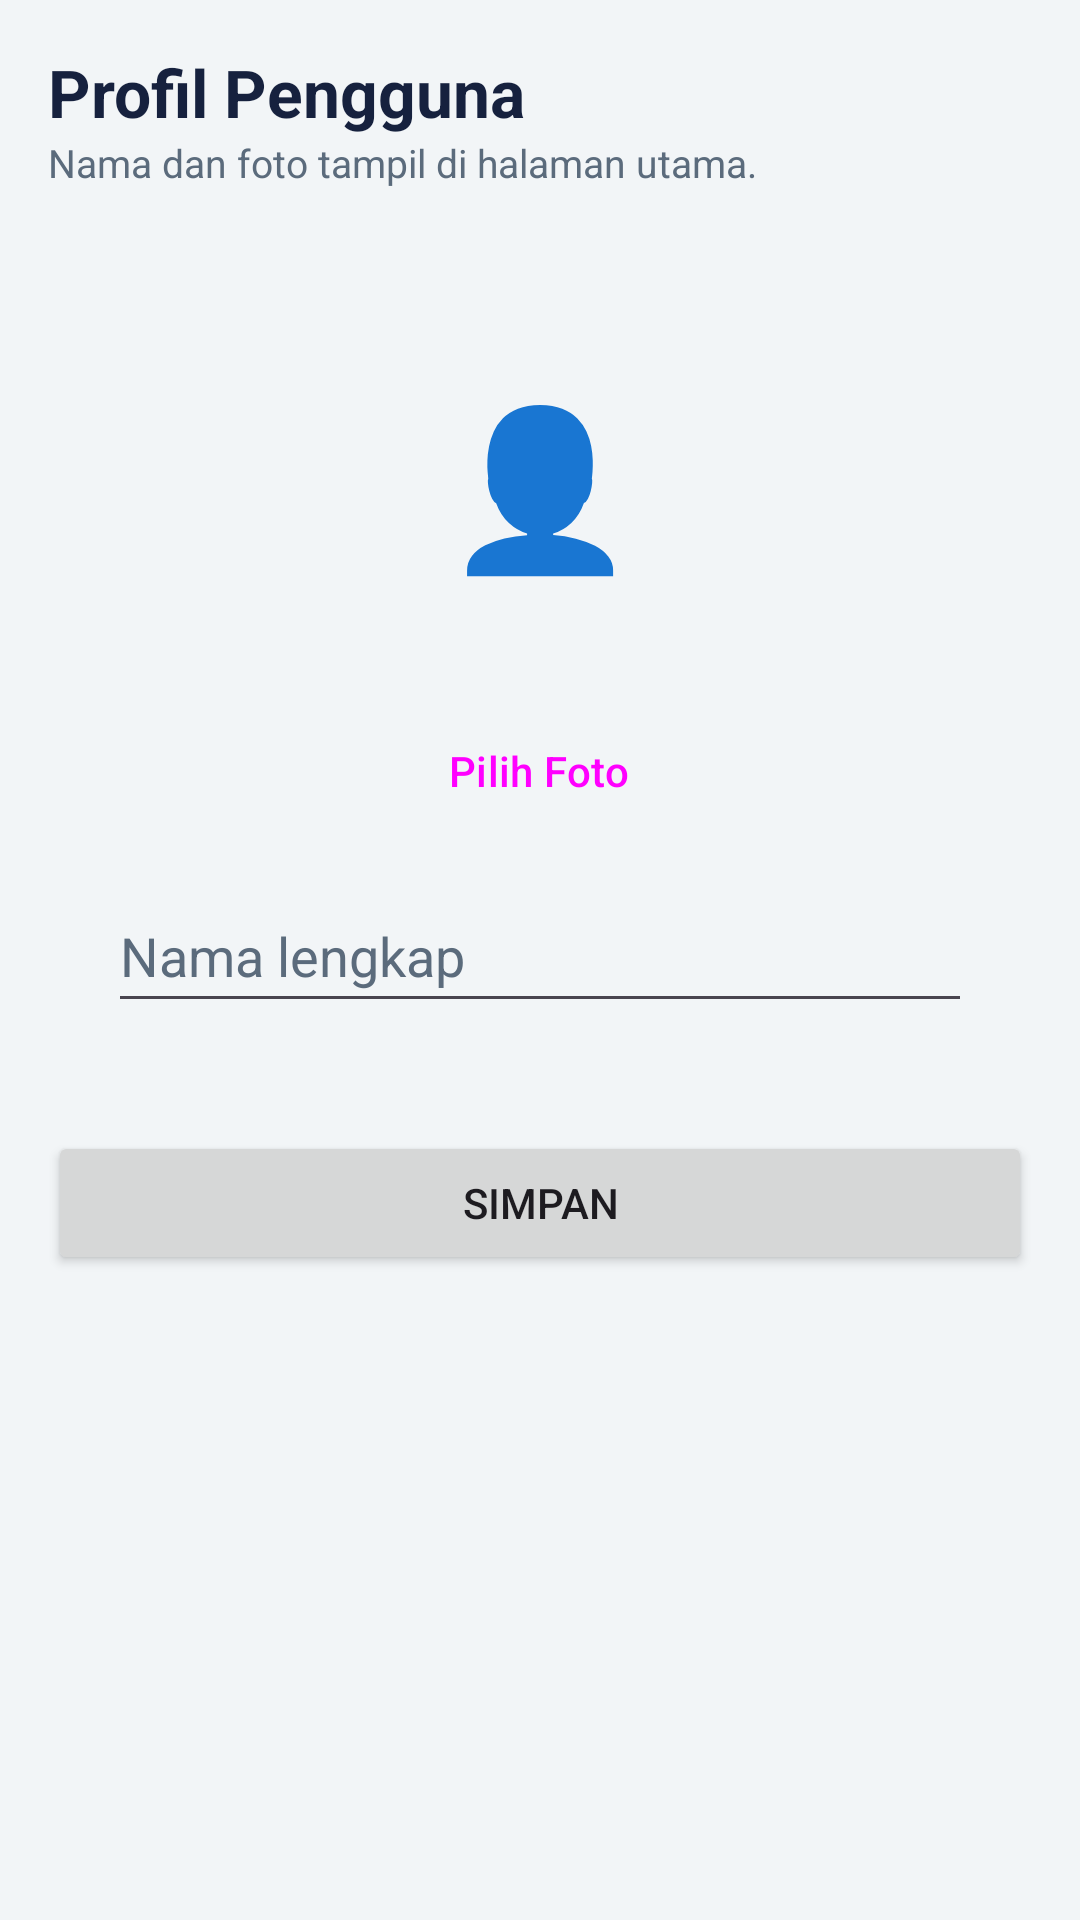

This screen was rendered from an Android layout file. Write that file and the resources it references.
<!-- AndroidManifest.xml: application theme Theme.MyStudyApp -->
<!-- res/layout/activity_profil.xml -->
<?xml version="1.0" encoding="utf-8"?>
<ScrollView xmlns:android="http://schemas.android.com/apk/res/android"
    android:layout_width="match_parent"
    android:layout_height="match_parent"
    android:background="@color/warna_latar"
    android:fillViewport="true">

    <LinearLayout
        android:layout_width="match_parent"
        android:layout_height="wrap_content"
        android:orientation="vertical"
        android:padding="16dp">

        <TextView
            android:layout_width="match_parent"
            android:layout_height="wrap_content"
            android:text="@string/profil_judul"
            android:textColor="@color/warna_teks_utama"
            android:textSize="22sp"
            android:textStyle="bold" />

        <TextView
            android:layout_width="match_parent"
            android:layout_height="wrap_content"
            android:text="@string/profil_sub"
            android:textColor="@color/warna_teks_sekunder"
            android:textSize="13sp" />

        <LinearLayout
            android:layout_width="match_parent"
            android:layout_height="wrap_content"
            android:layout_marginTop="18dp"
            android:background="@drawable/bg_kartu"
            android:gravity="center_horizontal"
            android:orientation="vertical"
            android:padding="20dp">

            
            <FrameLayout
                android:layout_width="120dp"
                android:layout_height="120dp"
                android:background="@drawable/bg_lingkaran"
                android:clipToOutline="true">

                <TextView
                    android:id="@+id/tvPlaceholder"
                    android:layout_width="match_parent"
                    android:layout_height="match_parent"
                    android:gravity="center"
                    android:text="👤"
                    android:textSize="52sp" />

                <ImageView
                    android:id="@+id/ivFoto"
                    android:layout_width="match_parent"
                    android:layout_height="match_parent"
                    android:contentDescription="@string/profil_judul"
                    android:scaleType="centerCrop"
                    android:visibility="gone" />
            </FrameLayout>

            <Button
                android:id="@+id/btnPilihFoto"
                style="@style/Widget.Material3.Button.OutlinedButton"
                android:layout_width="wrap_content"
                android:layout_height="wrap_content"
                android:layout_marginTop="12dp"
                android:text="@string/btn_pilih_foto" />

            <Button
                android:id="@+id/btnHapusFoto"
                style="@style/Widget.Material3.Button.TextButton"
                android:layout_width="wrap_content"
                android:layout_height="wrap_content"
                android:text="@string/btn_hapus_foto"
                android:textColor="@color/warna_tombol_reset"
                android:visibility="gone" />

            <EditText
                android:id="@+id/etNama"
                android:layout_width="match_parent"
                android:layout_height="wrap_content"
                android:layout_marginTop="12dp"
                android:hint="@string/hint_nama"
                android:importantForAutofill="no"
                android:inputType="textPersonName|textCapWords"
                android:maxLength="40"
                android:minHeight="48dp"
                android:textColor="@color/warna_teks_utama"
                android:textColorHint="@color/warna_teks_sekunder" />
        </LinearLayout>

        <Button
            android:id="@+id/btnSimpanProfil"
            android:layout_width="match_parent"
            android:layout_height="wrap_content"
            android:layout_marginTop="16dp"
            android:text="@string/btn_simpan" />
    </LinearLayout>
</ScrollView>
<!-- resources referenced by this layout -->
<resources>
  <color name="warna_latar">#F2F5F7</color>
  <color name="warna_teks_sekunder">#5B6B7C</color>
  <color name="warna_teks_utama">#16213E</color>
  <color name="warna_tombol_reset">#D93025</color>
  <string name="btn_hapus_foto">Hapus Foto</string>
  <string name="btn_pilih_foto">Pilih Foto</string>
  <string name="btn_simpan">Simpan</string>
  <string name="hint_nama">Nama lengkap</string>
  <string name="profil_judul">Profil Pengguna</string>
  <string name="profil_sub">Nama dan foto tampil di halaman utama.</string>
  <style name="Theme.MyStudyApp" parent="Theme.Material3.DayNight.NoActionBar">
          <item name="android:windowBackground">@color/warna_latar</item>
          <item name="android:navigationBarColor">@color/warna_permukaan</item>
      </style>
  <color name="warna_permukaan">#FFFFFF</color>
</resources>
